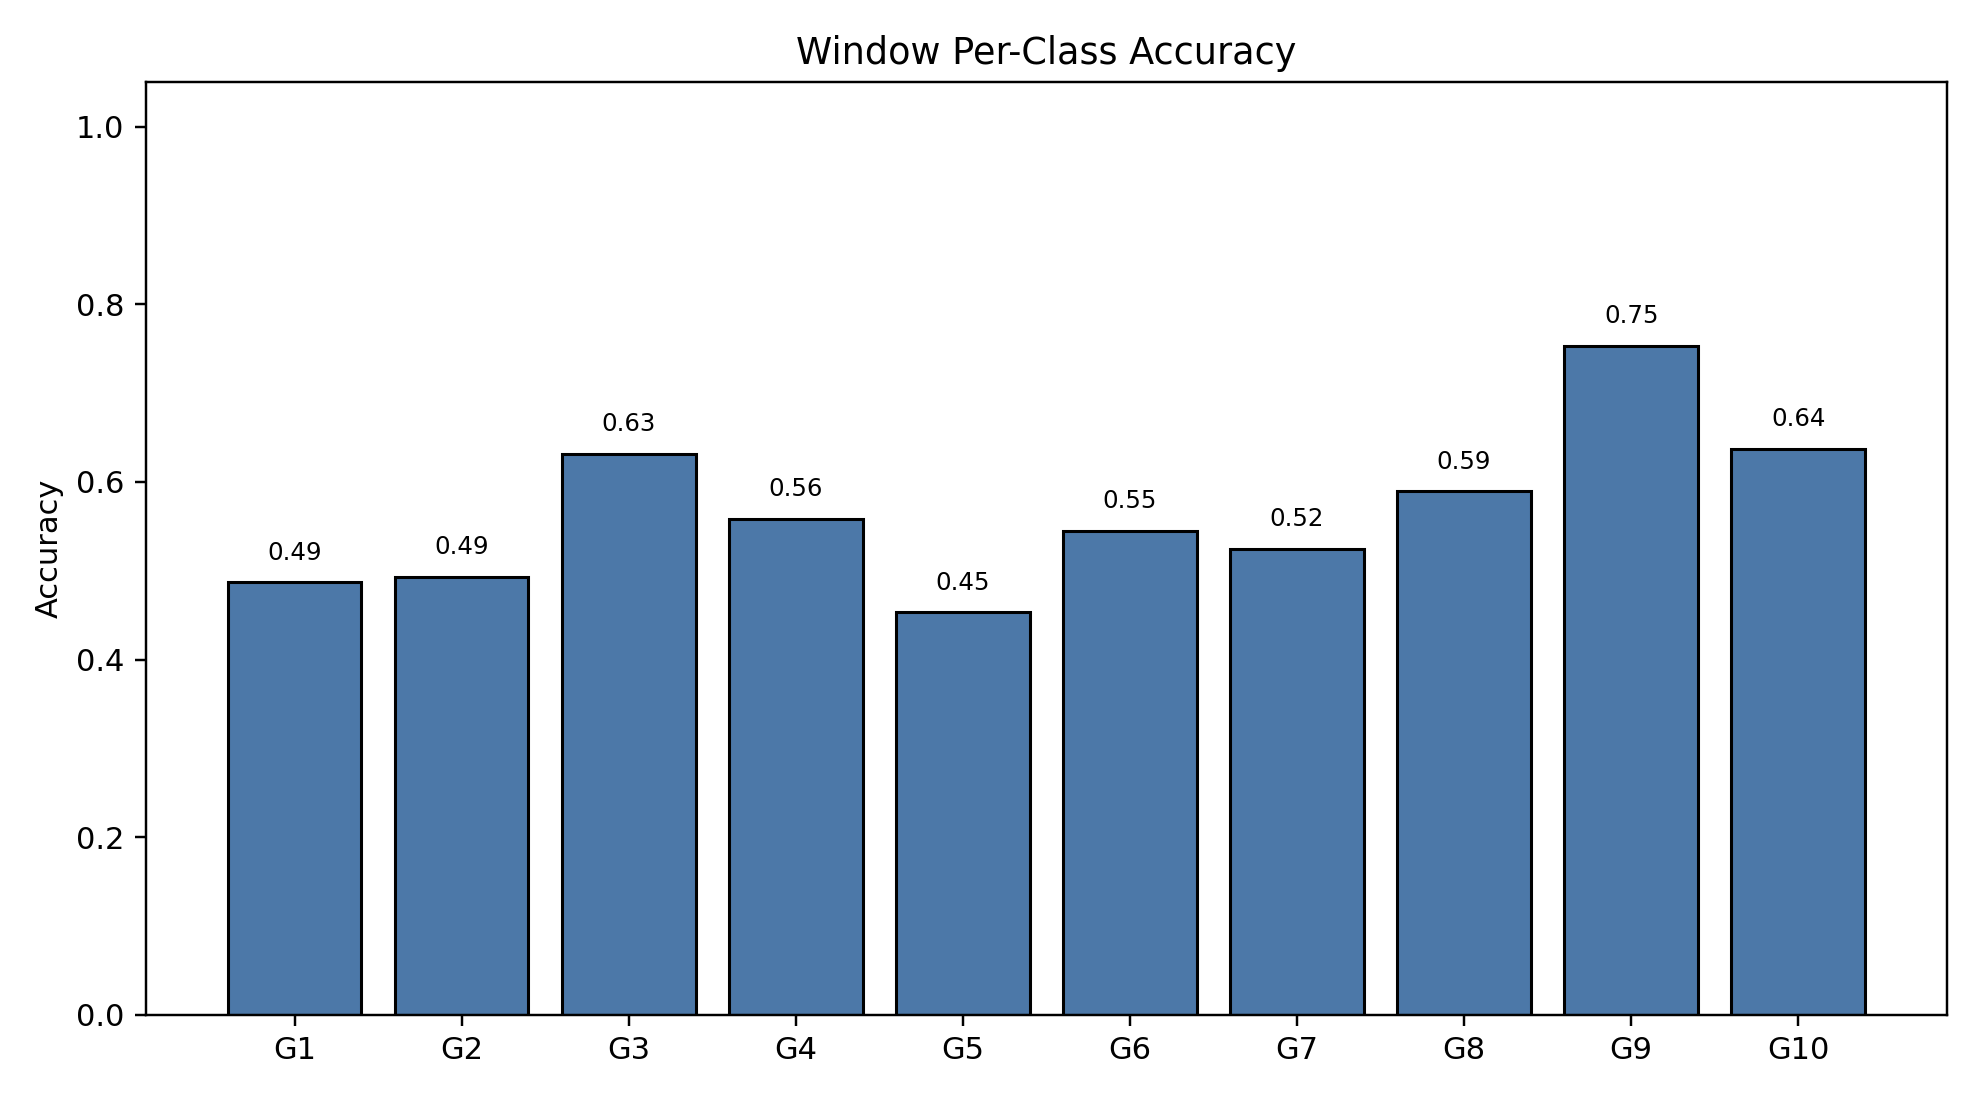

The table this chart was drawn from, first rows:
class_index, gesture_id, support, correct, accuracy
0, 1, 791, 385, 0.4867
1, 2, 692, 341, 0.4928
2, 3, 766, 484, 0.6319
3, 4, 743, 415, 0.5585
4, 5, 735, 333, 0.4531
5, 6, 763, 416, 0.5452
6, 7, 755, 396, 0.5245
7, 8, 706, 416, 0.5892
8, 9, 688, 518, 0.7529
9, 10, 683, 435, 0.6369
